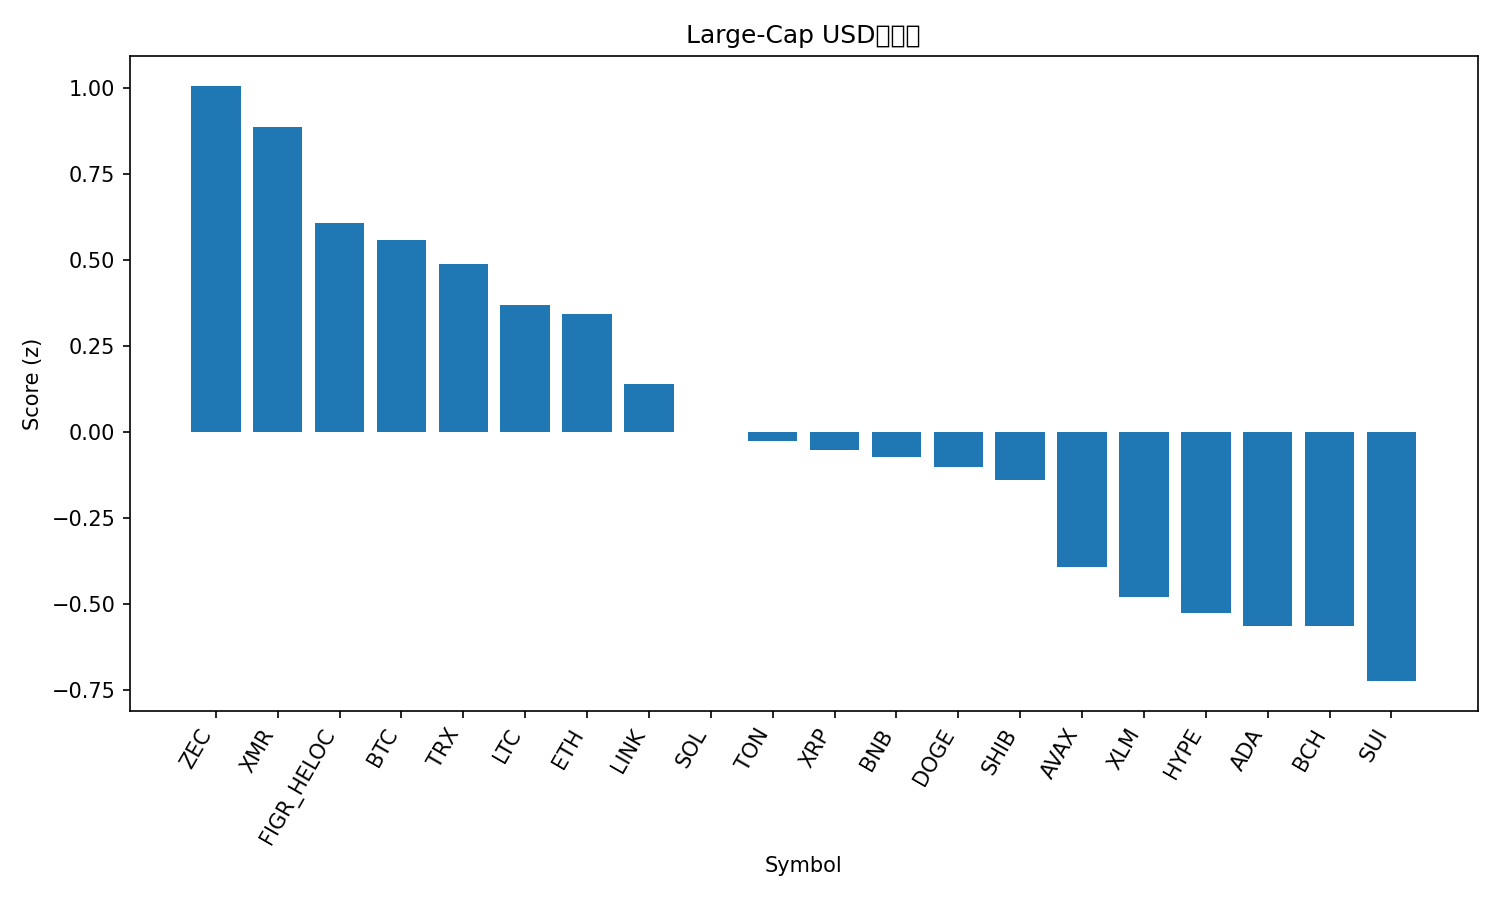

The file beside this chart, header and first rows:
rank, name, symbol, price, pct_1h, pct_24h, pct_7d, pct_1h_vs_btc, pct_24h_vs_btc, pct_7d_vs_btc, market_cap_rank, market_cap, volume_usd, score
1, Zcash, ZEC, 397.3, 1.264, -6.387, 13.74, 1.197, -6.442, 16.57, 32, 6503380306, 891290915, 1.006
2, Monero, XMR, 349.1, -0.09675, 2.356, -0.241, -0.1636, 2.301, 2.59, 33, 6444097904, 138608070, 0.8864
3, Figure Heloc, FIGR_HELOC, 1.017, 0.0, 0.2335, 1.697, -0.06687, 0.1785, 4.529, 15, 13617887337, 529123, 0.6066
4, Bitcoin, BTC, 110271, 0.06687, 0.05498, -2.831, 0.0, 0.0, 0.0, 1, 2199422210083, 33788831000, 0.5572
5, TRON, TRX, 0.2963, 0.09679, -0.4433, -1.03, 0.02991, -0.4983, 1.801, 9, 28049338877, 337497719, 0.4881
6, Litecoin, LTC, 98.31, 0.1026, -1.086, -0.8057, 0.0357, -1.141, 2.026, 30, 7518107163, 656836242, 0.3669
7, Ethereum, ETH, 3860, 0.0378, -0.3938, -5.28, -0.02908, -0.4487, -2.448, 2, 466118267114, 15285057681, 0.3416
8, Chainlink, LINK, 17.14, -0.1239, -0.2395, -5.669, -0.1908, -0.2945, -2.838, 16, 11953379838, 456758988, 0.139
9, Solana, SOL, 184.1, -0.1101, -0.7378, -7.516, -0.1769, -0.7928, -4.684, 6, 101766594312, 3047059894, 2.0699898633933e-05
10, Toncoin, TON, 2.28, -0.2908, -1.504, 3.551, -0.3577, -1.559, 6.382, 35, 5752735155, 128794054, -0.02853
11, XRP, XRP, 2.49, -0.2715, -0.488, -5.018, -0.3384, -0.543, -2.187, 4, 149869043748, 1995347944, -0.05384
12, BNB, BNB, 1078, -0.1466, -1.344, -4.282, -0.2134, -1.399, -1.451, 5, 148546078033, 981980761, -0.07476
13, Dogecoin, DOGE, 0.1839, 0.01627, -1.612, -9.238, -0.0506, -1.667, -6.407, 10, 27878957677, 841178115, -0.104
14, Shiba Inu, SHIB, 1.002e-05, -0.1605, -1.539, -4.451, -0.2273, -1.594, -1.62, 34, 5904952912, 112199708, -0.1396
15, Avalanche, AVAX, 18.23, -0.116, -2.149, -10.1, -0.1829, -2.204, -7.271, 29, 7782247322, 269296266, -0.3946
16, Stellar, XLM, 0.3017, -0.3642, -1.468, -8.523, -0.4311, -1.523, -5.691, 20, 9673982262, 94351012, -0.4805
17, Hyperliquid, HYPE, 41.75, 0.3622, -5.014, -12.15, 0.2953, -5.069, -9.318, 17, 11326944223, 379973393, -0.5267
18, Cardano, ADA, 0.5976, -0.2284, -2.166, -11.43, -0.2952, -2.221, -8.599, 11, 21889537561, 520100328, -0.565
19, Bitcoin Cash, BCH, 533.3, -0.1151, -3.978, -3.254, -0.182, -4.033, -0.4227, 18, 10636942899, 291055897, -0.566
20, Sui, SUI, 2.31, -0.2178, -2.845, -12.36, -0.2847, -2.9, -9.527, 25, 8518961968, 546343938, -0.7256
21, Hedera, HBAR, 0.1918, -0.6757, -3.648, 7.347, -0.7425, -3.703, 10.18, 27, 8163454738, 239017942, -0.7944
